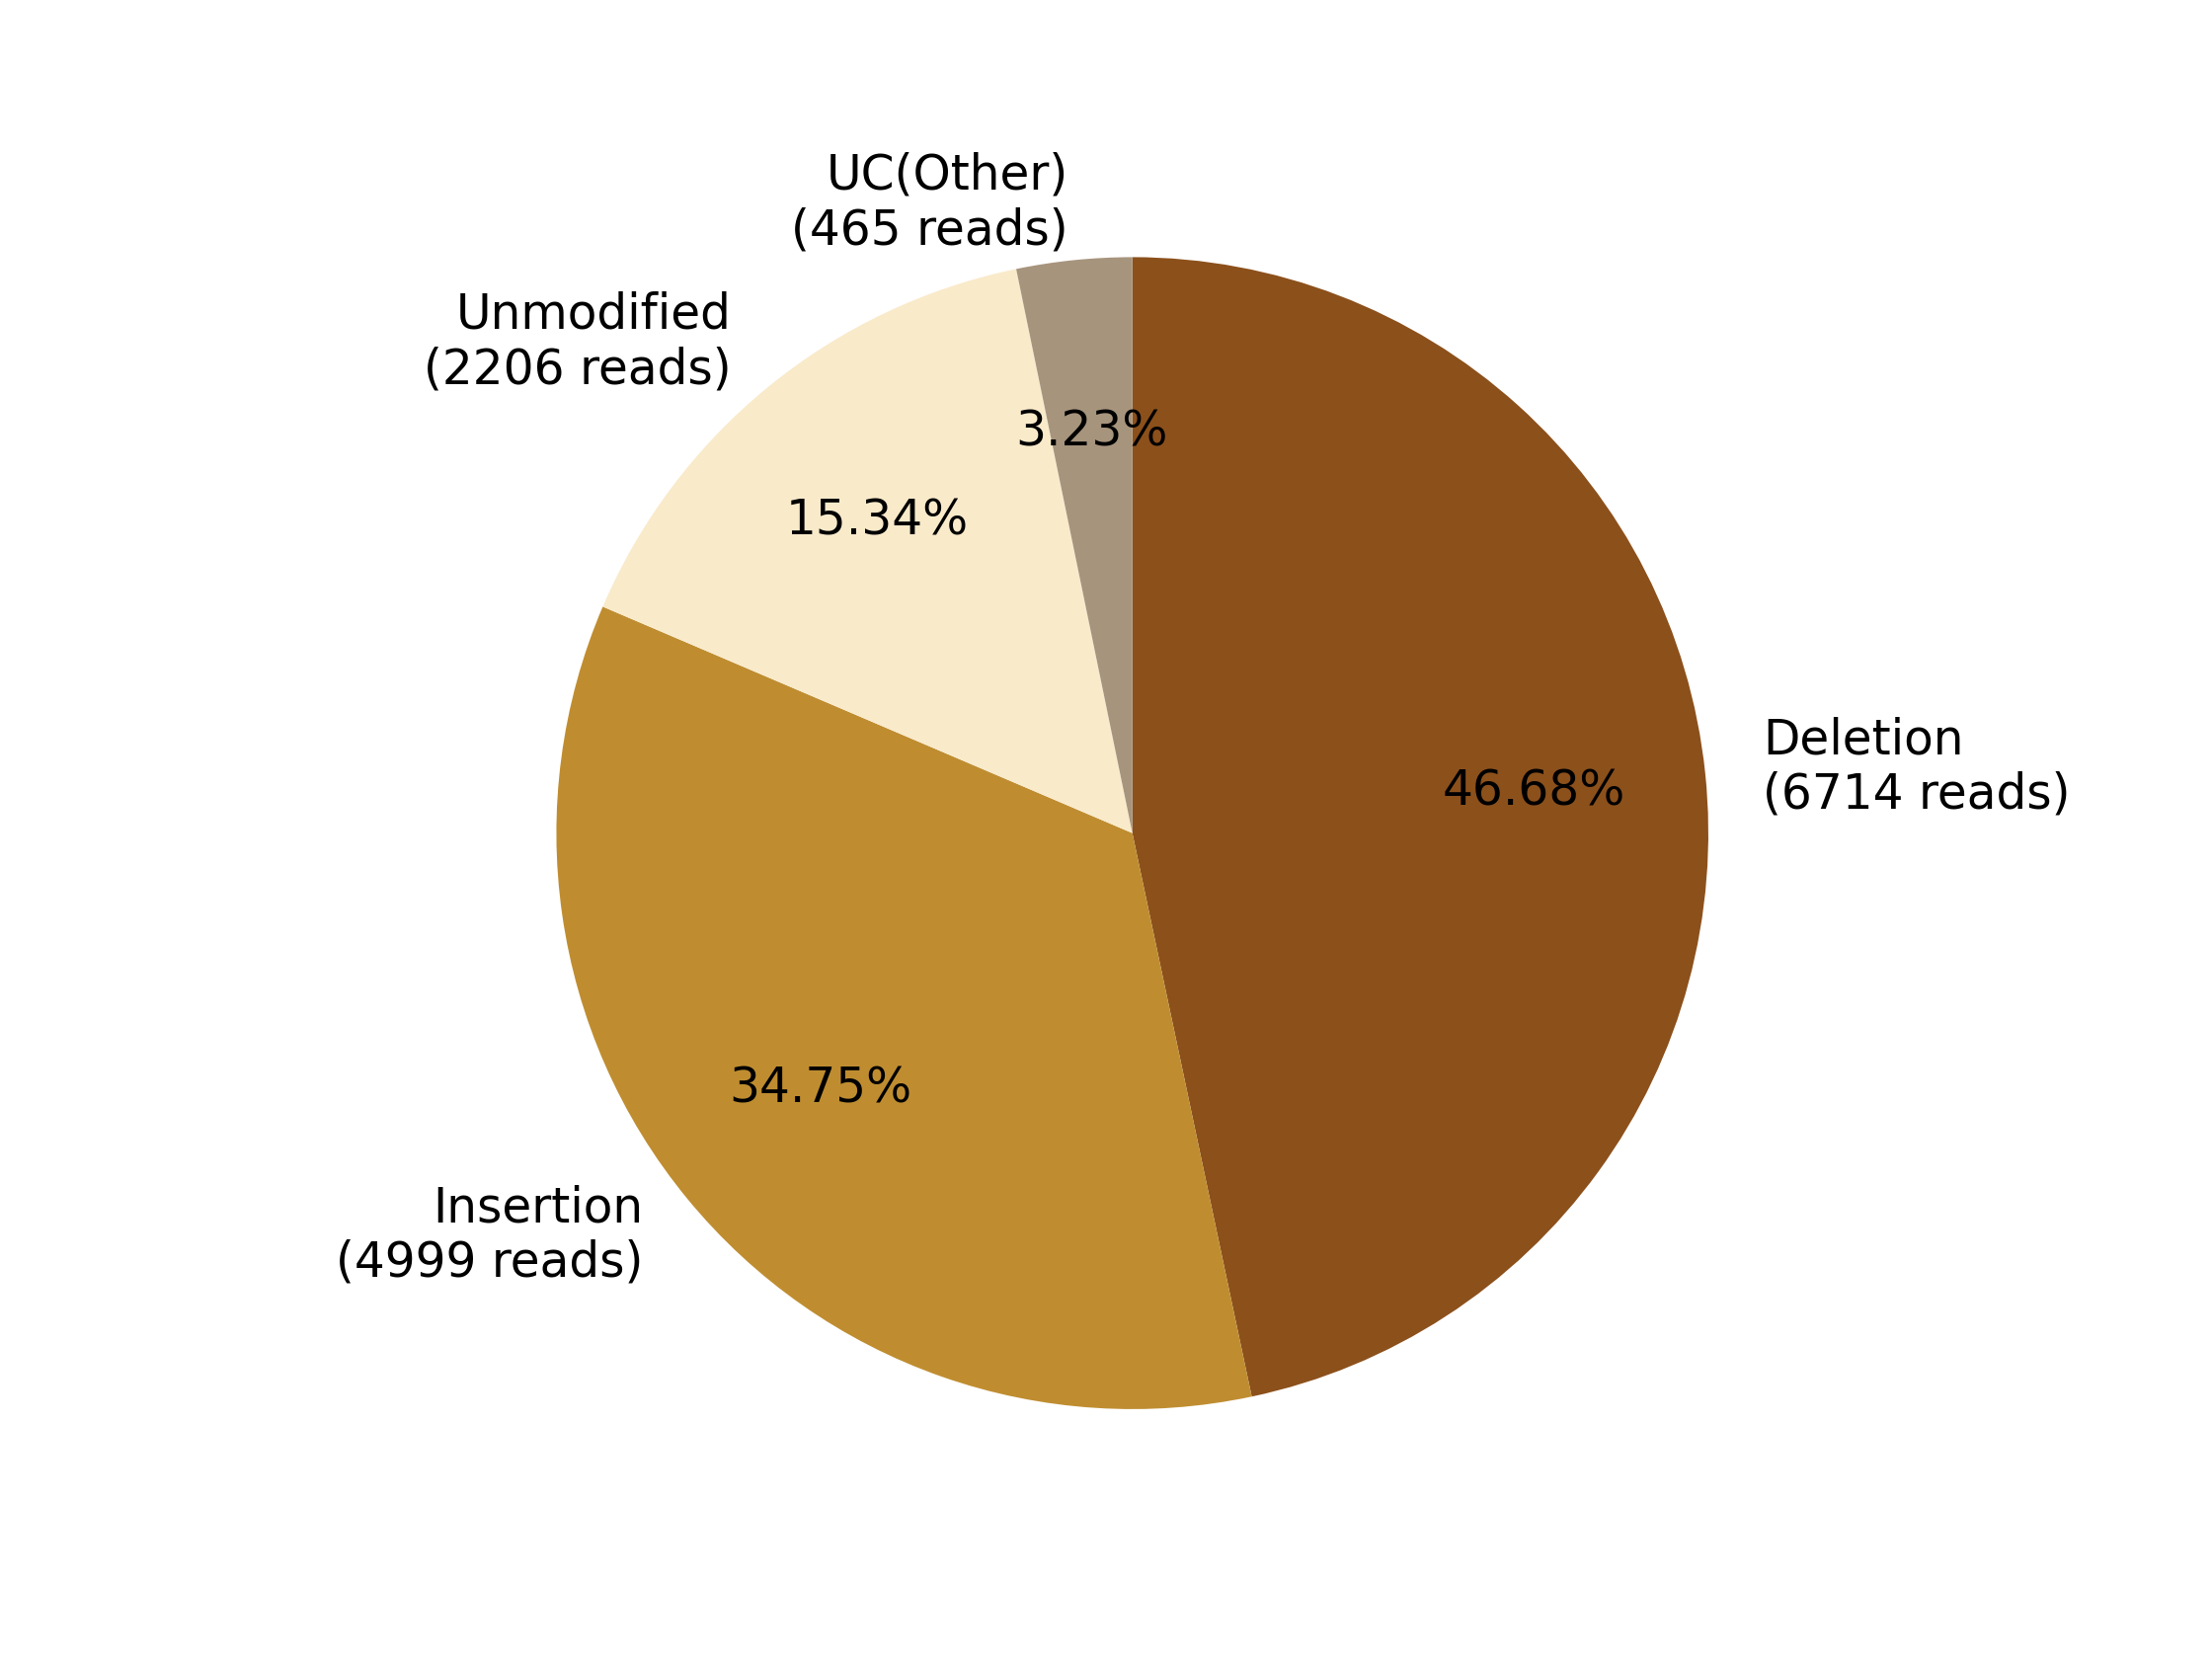

The data file committed next to this chart (first rows):
0, 1, 2, 3, 4, 5, 6, 7
, , Deletion?(6714 reads), Insertion?(4999 reads), , Unmodified?(2206 reads), , UC(Other)?(465 reads)
0, 0, 6714, 4999, 0, 2206, 0, 465
0.0, 0.0, 46.68, 34.75, 0.0, 15.34, 0.0, 3.233
